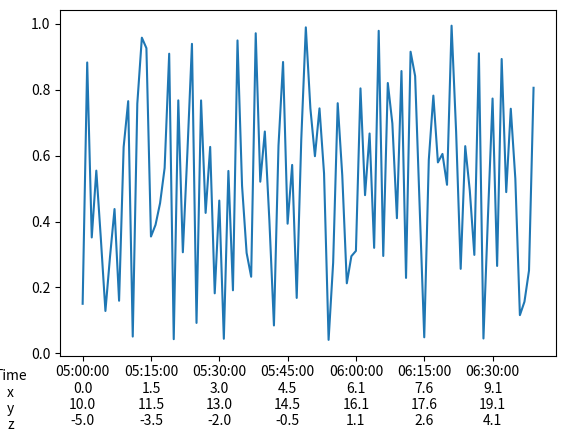

Write Python code to recreate this figure.
"""
Many plots in the heliophysics science community are of satellites showing various physical 
observations. To place these observations in context, scientists often include multiple
x-axis labels showing, for example, the satellite location. This is surprisingly hard to
implement using matplotlib. Nevertheless, `manylabels.ManyLabels()` class provides this
functionality.
"""

import matplotlib.pyplot as plt
import matplotlib.ticker
import matplotlib.dates
import pandas as pd
import numpy as np


class ManyLabels:
    def __init__(
            self, ax:plt.Axes, data:pd.DataFrame, round:bool=True, 
            fill_missing:str='', fill_nan:str='', gap_thresh:float=None, 
            adjust_bottom:float=None, xlabel:bool=True, label_coord:tuple=None,
            time_format="%H:%M:%S"
            ) -> None:
        """
        Plot multiple x-axis labels on a subplot.

        Parameters
        ----------
        ax: plt.Axes
            The subplot to add labels to.
        data: pd.DataFrame
            The x-axis label data to plot. The DataFrame index must be ``pd.Timetamp`` objects.
            The columns names and values will correspond to the x-axis labels and values. If
            matplotlib attempts to plot a tick outside of the ``data`` time range, only the time
            tick will be plotted. See ``fill_missing`` and ``gap_thresh`` to tune when ManyLabels
            does not plot x-axis ticks beyond the time.  
        round: bool
            Round data to nearest tenths to reduce plot clutter.
        fill_missing:str
            Character to fill a tick label if data is not within gap_thresh.
        fill_nan:str
            Replace np.nan values with the fill_nan value. If None, nan will not be replaced.
        gap_thresh: float
            The maximum time gap, in seconds, before the x-axis label is marked with
            fill_missing. If None, it will calculate gap_thresh using the median data time
            separation.
        adjust_bottom: float
            Adjust the spacing between the x-axis and the bottom of the figure. The 
            default ``adjust_bottom = 0.04*(1+len(data.columns))`` works for many cases.
        xlabel: bool
            Whether or not to add the x-axis label.
        label_coord: tuple
            Adjust the x and y location of the x-axis text labels. The default
            ``label_coord = (-0.1, -0.01*(1+len(data.columns))`` works for many cases,
            but you may need to adjust it.
        time_format: str
            The `datetime.strftime() <https://docs.python.org/3/library/datetime.html#strftime-strptime-behavior>`__
            formatting string for the time axis.

        Example
        -------
        >>> import numpy as np
        >>> import pandas as pd
        >>> import matplotlib.pyplot as plt
        >>> import manylabels
        >>>
        >>> n = 100
        >>> x = np.array([pd.Timestamp(2000,1,1,5,0,0) + pd.Timedelta(minutes=i) for i in range(n)])
        >>> y = np.random.rand(n)
        >>> 
        >>> data = pd.DataFrame(
        >>>     index=x,
        >>>     data={
        >>>         'x':np.linspace(0, 10, num=n),
        >>>         'y':np.linspace(10, 20, num=n),
        >>>         'z':np.linspace(-5, 5, num=n)
        >>>         }
        >>>     )
        >>> 
        >>> fig, ax = plt.subplots()
        >>> ax.plot(x, y)
        >>> manylabels.ManyLabels(ax, data)
        >>> plt.show()
        """
        self.ax = ax
        self.data=data
        self.round=round
        self.fill_missing=fill_missing
        self.fill_nan = fill_nan
        self.gap_thresh=gap_thresh
        self.adjust_bottom = adjust_bottom
        self.xlabel = xlabel
        self.label_coord = label_coord
        self.time_format = time_format

        if self.gap_thresh is None:
            dt = np.array([
                (tf-ti).total_seconds() for ti, tf 
                in zip(self.data.index[:-1], self.data.index[1:])
                ])
            self.gap_thresh = np.median(dt)
        if fill_missing != '':
            raise NotImplementedError
        if round:
            self.data = self.data.round(1)

        cols = list(self.data.columns)
        if self.adjust_bottom is None:
            self.adjust_bottom = 0.04*(1+len(cols))
        if self.label_coord is None:
            self.label_coord = (-0.1, -0.01*(1+len(cols)))

        self.label()
        return
    
    def label(self):
        cols = list(self.data.columns)
        self.ax.xaxis.set_major_formatter(
            matplotlib.ticker.FuncFormatter(self._format_xaxis))
        if self.xlabel:
            self.ax.set_xlabel("\n".join(["Time"] + cols))
            self.ax.xaxis.set_label_coords(*self.label_coord)
        self.ax.format_coord = lambda x, y: "{}, {}".format(
            matplotlib.dates.num2date(x).replace(tzinfo=None).isoformat(), round(y)
        )
        plt.subplots_adjust(bottom=self.adjust_bottom)
        return self


    def _format_xaxis(self, tick_val, tick_pos):
        """
        The tick magic happens here. pyplot gives it a tick time, and this function 
        returns the closest label to that time. Read docs for FuncFormatter().
        """
        tick_time = matplotlib.dates.num2date(tick_val).replace(tzinfo=None)
        i_min_time = np.argmin(np.abs(self.data.index - tick_time))

        if np.abs(self.data.index[i_min_time] - tick_time).total_seconds() > self.gap_thresh:
            return tick_time.strftime(self.time_format)

        ticks = '\n'.join(self.data.iloc[i_min_time, :].astype(str))
        if self.fill_nan is not None:
            ticks = ticks.replace('nan', self.fill_nan)
        ticks = self.data.index[i_min_time].strftime(self.time_format) + '\n' + ticks
        return ticks
    

if __name__ == '__main__':
    n = 100
    x = np.array([pd.Timestamp(2000,1,1,5,0,0) + pd.Timedelta(minutes=i) for i in range(n)])
    y = np.random.rand(n)

    data = pd.DataFrame(
        index=x,
        data={
            'x':np.linspace(0, 10, num=n),
            'y':np.linspace(10, 20, num=n),
            'z':np.linspace(-5, 5, num=n)
            }
        )

    fig, ax = plt.subplots()
    ax.plot(x, y)
    ManyLabels(ax, data)
    plt.show()
